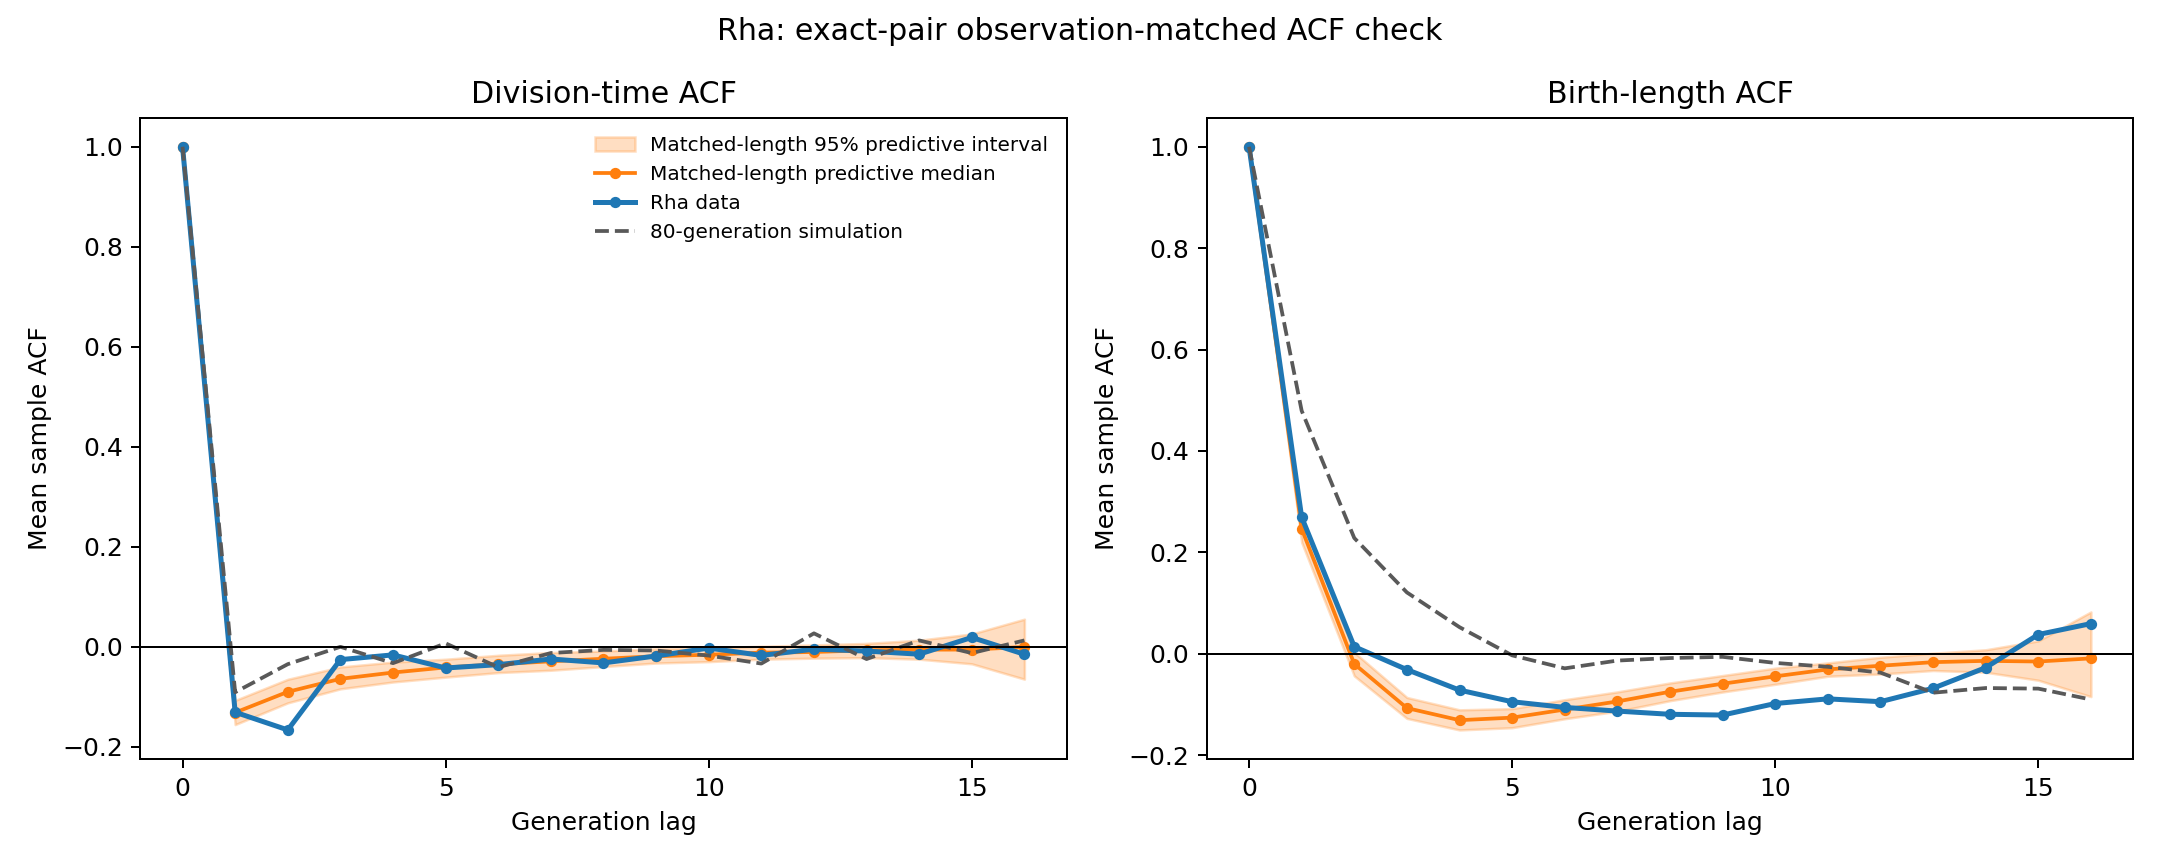

Data behind this chart, as committed beside it:
lag, contributing_lineages, observed_time, predictive_median_time, predictive_q2.5_time, predictive_q97.5_time, long_lineage_time, observed_length_birth, predictive_median_length_birth, predictive_q2.5_length_birth, predictive_q97.5_length_birth, long_lineage_length_birth
0, 410, 1.0, 1.0, 1.0, 1.0, 1.0, 1.0, 1.0, 1.0, 1.0, 1.0
1, 410, -0.1312, -0.1319, -0.156, -0.1076, -0.09128, 0.2693, 0.2467, 0.2198, 0.2703, 0.4793
2, 410, -0.1667, -0.09043, -0.1125, -0.06538, -0.03511, 0.01394, -0.02009, -0.04369, 0.002636, 0.2282
3, 403, -0.02597, -0.06442, -0.08449, -0.04065, -0.0003421, -0.03135, -0.1072, -0.1276, -0.08628, 0.1209
4, 397, -0.01654, -0.05183, -0.07074, -0.03098, -0.03309, -0.07177, -0.1311, -0.1503, -0.1107, 0.05239
5, 393, -0.04275, -0.04167, -0.06105, -0.02524, 0.006536, -0.09472, -0.126, -0.1459, -0.1083, -0.003201
6, 390, -0.03608, -0.03529, -0.05193, -0.01734, -0.04125, -0.1059, -0.1101, -0.1283, -0.0907, -0.02885
7, 374, -0.02475, -0.02943, -0.04724, -0.01185, -0.01281, -0.1132, -0.09414, -0.1134, -0.0753, -0.01351
8, 361, -0.03262, -0.02428, -0.03986, -0.008758, -0.006553, -0.1195, -0.07502, -0.09262, -0.05766, -0.008504
9, 330, -0.01871, -0.01918, -0.03284, -0.004437, -0.007735, -0.121, -0.05915, -0.07544, -0.04302, -0.006157
10, 299, -0.002857, -0.01624, -0.03003, -0.002038, -0.01791, -0.0982, -0.04462, -0.06031, -0.02846, -0.01812
11, 254, -0.0176, -0.01202, -0.02513, 0.0006102, -0.03391, -0.08904, -0.03092, -0.04444, -0.01812, -0.02582
12, 168, -0.005023, -0.0108, -0.02306, 0.003439, 0.02656, -0.09461, -0.02372, -0.04001, -0.006943, -0.03728
13, 111, -0.008956, -0.007232, -0.02207, 0.006416, -0.02487, -0.06812, -0.01663, -0.03306, 0.001028, -0.07691
14, 54, -0.01514, -0.00603, -0.0251, 0.01286, 0.0124, -0.02747, -0.01406, -0.03653, 0.00781, -0.06768
15, 16, 0.01832, -0.005951, -0.03439, 0.0253, -0.01292, 0.03789, -0.01534, -0.05228, 0.02532, -0.06883
16, 3, -0.01537, -0.0006007, -0.06506, 0.0549, 0.01242, 0.0594, -0.009171, -0.08455, 0.08243, -0.09034
